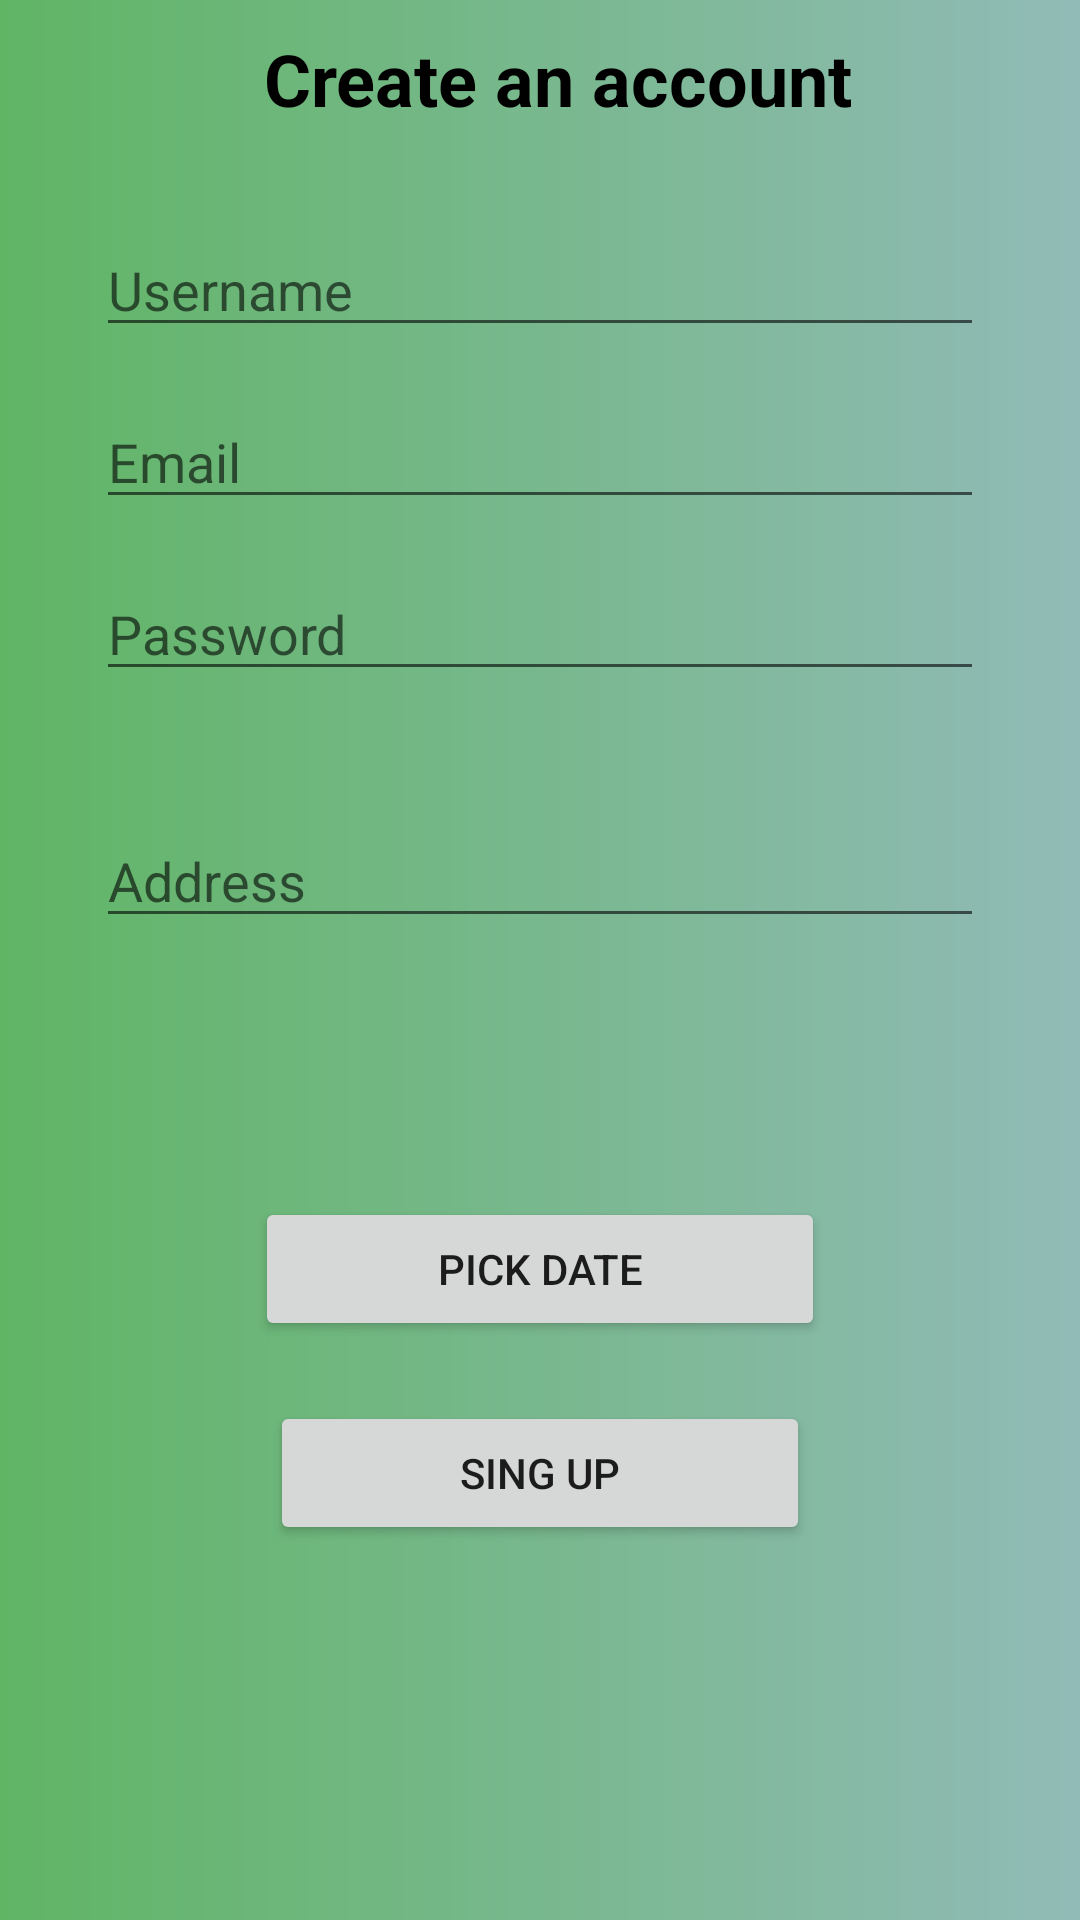

Produce the Android XML layout that renders to this screen, including the resource entries it uses.
<!-- AndroidManifest.xml: application theme Theme.Android_2_Project -->
<!-- res/layout/activity_sign_up.xml -->
<?xml version="1.0" encoding="utf-8"?>
<RelativeLayout xmlns:android="http://schemas.android.com/apk/res/android"
    android:layout_width="match_parent"
    xmlns:app="http://schemas.android.com/apk/res-auto"
    android:background="@drawable/background"
    android:layout_height="match_parent">

    <TextView
        android:id="@+id/header_text"
        android:layout_width="wrap_content"
        android:layout_height="wrap_content"
        android:layout_alignParentStart="true"
        android:layout_marginTop="10dp"
        android:layout_marginStart="88dp"
        android:layout_marginBottom="32dp"
        android:text="Create an account"
        android:textColor="@color/black"
        android:textSize="24sp"
        android:textStyle="bold" />

    <EditText
        android:id="@+id/username_field"
        android:layout_width="match_parent"
        android:layout_height="wrap_content"
        android:layout_below="@id/header_text"
        android:layout_marginHorizontal="32dp"
        android:layout_marginBottom="16dp"
        android:hint="Username"
        android:inputType="text" />

    <EditText
        android:id="@+id/email_field"
        android:layout_width="match_parent"
        android:layout_height="wrap_content"
        android:layout_below="@id/username_field"
        android:layout_marginHorizontal="32dp"
        android:layout_marginBottom="16dp"
        android:hint="Email"
        android:inputType="textEmailAddress" />

    <EditText
        android:id="@+id/password_field"
        android:layout_width="match_parent"
        android:layout_height="wrap_content"
        android:layout_below="@id/email_field"
        android:layout_marginHorizontal="32dp"
        android:layout_marginBottom="16dp"
        android:hint="Password"
        android:inputType="textPassword" />


    <EditText
        android:id="@+id/location_field"
        android:layout_width="match_parent"
        android:layout_height="wrap_content"
        android:layout_below="@id/password_field"
        android:layout_centerHorizontal="true"
        android:layout_marginHorizontal="32dp"
        android:layout_marginTop="25dp"
        android:layout_marginBottom="16dp"
        android:hint="Address"
        android:inputType = "text" />


    <Button
        android:id="@+id/sign_up_button"
        android:layout_width="180dp"
        android:layout_height="wrap_content"
        android:layout_alignParentBottom="true"
        android:layout_centerHorizontal="true"
        android:layout_marginBottom="125dp"
        android:text="Sing Up" />

    <Button
        android:id="@+id/dob_field"
        android:layout_width="190dp"
        android:layout_height="wrap_content"
        android:layout_alignParentBottom="true"
        android:layout_centerHorizontal="true"
        android:layout_marginBottom="193dp"
        android:text="Pick date" />


</RelativeLayout>
<!-- resources referenced by this layout -->
<resources>
  <!-- drawable background (drawable) -->
  <?xml version="1.0" encoding="utf-8"?>
  <shape xmlns:android="http://schemas.android.com/apk/res/android">
      <gradient
          android:startColor="#60B565"
          android:endColor="#91BBB7"
          android:type="linear"/>
  </shape>
  <style name="Theme.Android_2_Project" parent="Theme.MaterialComponents.DayNight.DarkActionBar">
          
          <item name="colorPrimary">@color/purple_500</item>
          <item name="colorPrimaryVariant">@color/purple_700</item>
          <item name="colorOnPrimary">@color/white</item>
          
          <item name="colorSecondary">@color/teal_200</item>
          <item name="colorSecondaryVariant">@color/teal_700</item>
          <item name="colorOnSecondary">@color/black</item>
          
          <item name="android:statusBarColor" tools:targetApi="l">?attr/colorPrimaryVariant</item>
          
      </style>
  <!-- not gathered from this repository: default colours our renderer supplied (Android Studio template values) -->
  <color name="purple_500">#FF6200EE</color>
  <color name="purple_700">#FF3700B3</color>
  <color name="teal_200">#FF03DAC5</color>
  <color name="teal_700">#FF018786</color>
  <color name="black">#FF000000</color>
  <color name="white">#FFFFFFFF</color>
</resources>
